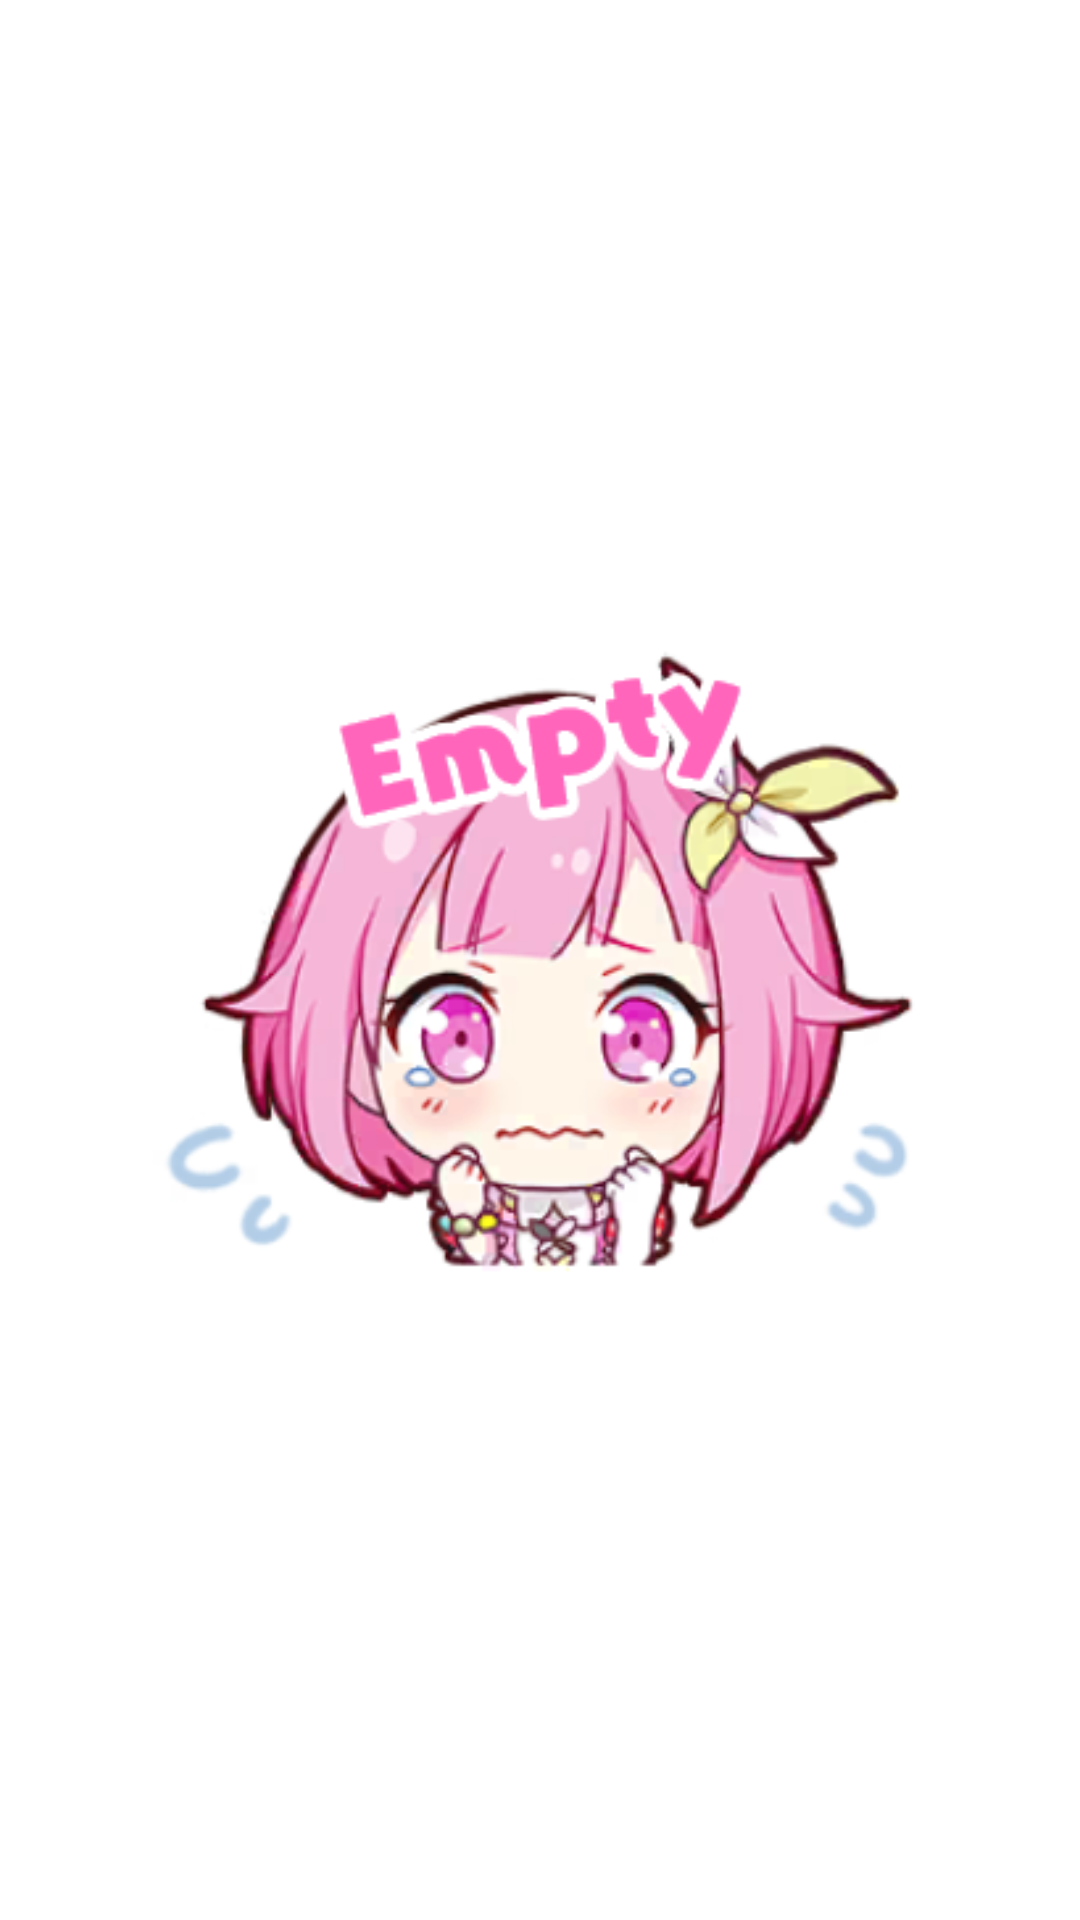

This screen was rendered from an Android layout file. Write that file and the resources it references.
<!-- AndroidManifest.xml: application theme Theme.AppCompat.Light.NoActionBar -->
<!-- res/layout/empty_layout.xml -->
<?xml version="1.0" encoding="utf-8"?>
<androidx.constraintlayout.widget.ConstraintLayout xmlns:android="http://schemas.android.com/apk/res/android"
    xmlns:app="http://schemas.android.com/apk/res-auto"
    xmlns:tools="http://schemas.android.com/tools"
    android:id="@+id/empty_constraint"
    android:layout_width="match_parent"
    android:layout_height="match_parent"
    android:background="#FFFFFF">

    <ImageView
        android:id="@+id/imageView2"
        android:layout_width="0dp"
        android:layout_height="0dp"
        android:layout_marginStart="50dp"
        android:layout_marginEnd="50dp"
        app:layout_constraintBottom_toBottomOf="parent"
        app:layout_constraintEnd_toEndOf="parent"
        app:layout_constraintStart_toStartOf="parent"
        app:layout_constraintTop_toTopOf="parent"
        app:srcCompat="@drawable/empty_stamps" />
</androidx.constraintlayout.widget.ConstraintLayout>
<!-- resources referenced by this layout -->
<resources>
  <!-- drawable empty_stamps: png bitmap (drawable, 95598 bytes) -->
</resources>
